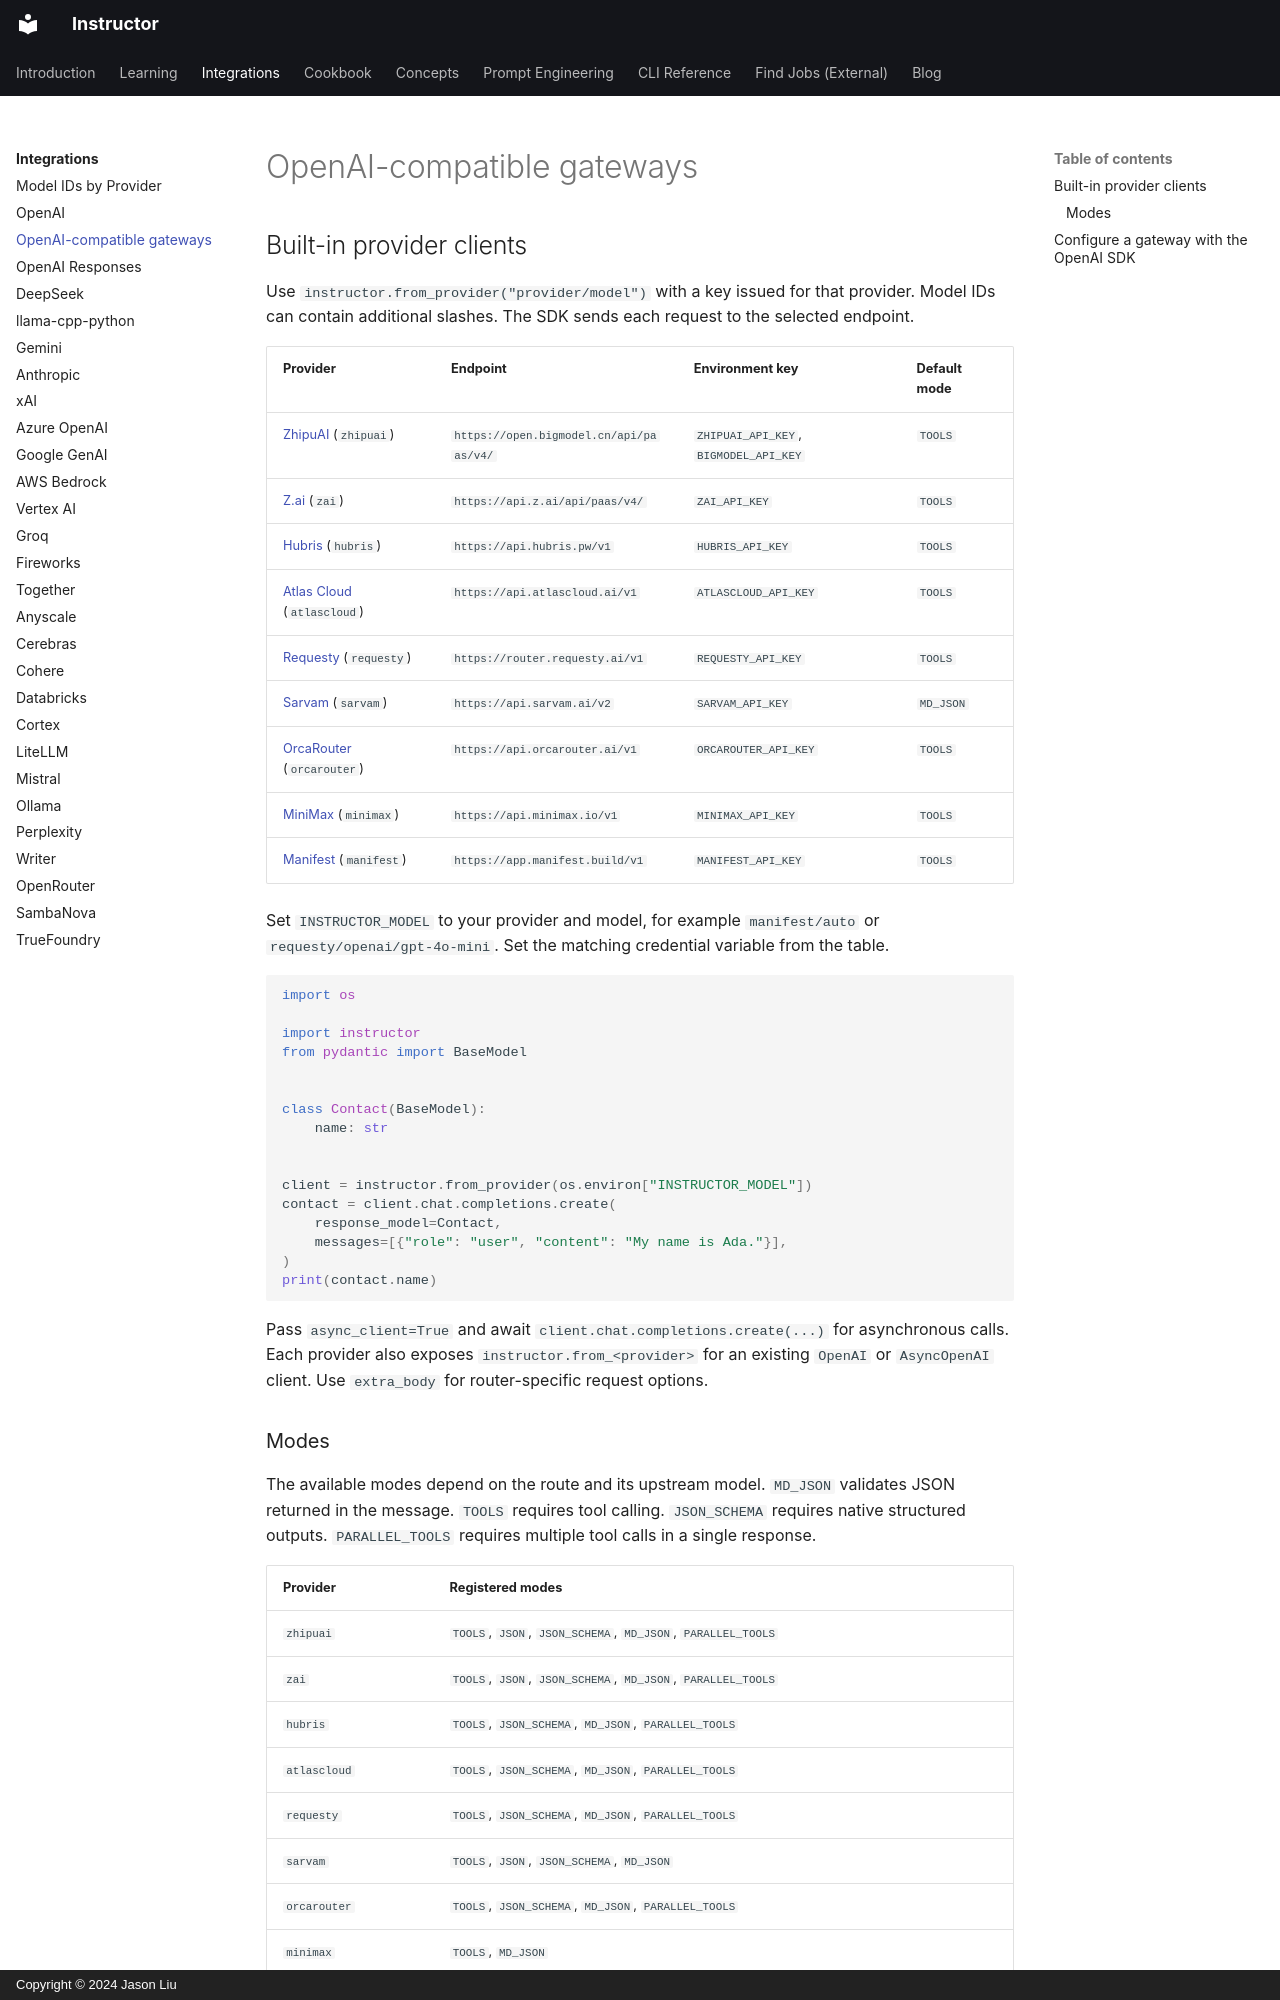

repository: 567-labs/instructor · page: integrations/openai-compatible-gateways/index.html · generator: mkdocs · copyright: Copyright © 2024 Jason Liu

---
title: OpenAI-compatible gateways
description: Select a provider and model ID or configure a custom gateway URL and credentials using the OpenAI Python SDK.
---

# OpenAI-compatible gateways

## Built-in provider clients

Use `instructor.from_provider("provider/model")` with a key issued for that provider. Model IDs can contain additional slashes. The SDK sends each request to the selected endpoint.

| Provider | Endpoint | Environment key | Default mode |
| --- | --- | --- | --- |
| [ZhipuAI](https://docs.bigmodel.cn/cn/best-practice/case/ai-search-engine) (`zhipuai`) | `https://open.bigmodel.cn/api/paas/v4/` | `ZHIPUAI_API_KEY`, `BIGMODEL_API_KEY` | `TOOLS` |
| [Z.ai](https://docs.z.ai/guides/overview/quick-start) (`zai`) | `https://api.z.ai/api/paas/v4/` | `ZAI_API_KEY` | `TOOLS` |
| [Hubris](https://hubris.pw/docs/api/chat-completions) (`hubris`) | `https://api.hubris.pw/v1` | `HUBRIS_API_KEY` | `TOOLS` |
| [Atlas Cloud](https://www.atlascloud.ai/docs/llm-protocols) (`atlascloud`) | `https://api.atlascloud.ai/v1` | `ATLASCLOUD_API_KEY` | `TOOLS` |
| [Requesty](https://docs.requesty.ai/) (`requesty`) | `https://router.requesty.ai/v1` | `REQUESTY_API_KEY` | `TOOLS` |
| [Sarvam](https://docs.sarvam.ai/api/token-factory) (`sarvam`) | `https://api.sarvam.ai/v2` | `SARVAM_API_KEY` | `MD_JSON` |
| [OrcaRouter](https://docs.orcarouter.ai/) (`orcarouter`) | `https://api.orcarouter.ai/v1` | `ORCAROUTER_API_KEY` | `TOOLS` |
| [MiniMax](https://platform.minimax.io/docs/api-reference/text-openai-api) (`minimax`) | `https://api.minimax.io/v1` | `MINIMAX_API_KEY` | `TOOLS` |
| [Manifest](https://manifest.build/llm-gateway/docs/introduction/) (`manifest`) | `https://app.manifest.build/v1` | `MANIFEST_API_KEY` | `TOOLS` |

Set `INSTRUCTOR_MODEL` to your provider and model, for example `manifest/auto` or `requesty/openai/gpt-4o-mini`. Set the matching credential variable from the table.

```python
import os

import instructor
from pydantic import BaseModel


class Contact(BaseModel):
    name: str


client = instructor.from_provider(os.environ["INSTRUCTOR_MODEL"])
contact = client.chat.completions.create(
    response_model=Contact,
    messages=[{"role": "user", "content": "My name is Ada."}],
)
print(contact.name)
```

Pass `async_client=True` and await `client.chat.completions.create(...)` for asynchronous calls. Each provider also exposes `instructor.from_<provider>` for an existing `OpenAI` or `AsyncOpenAI` client. Use `extra_body` for router-specific request options.
